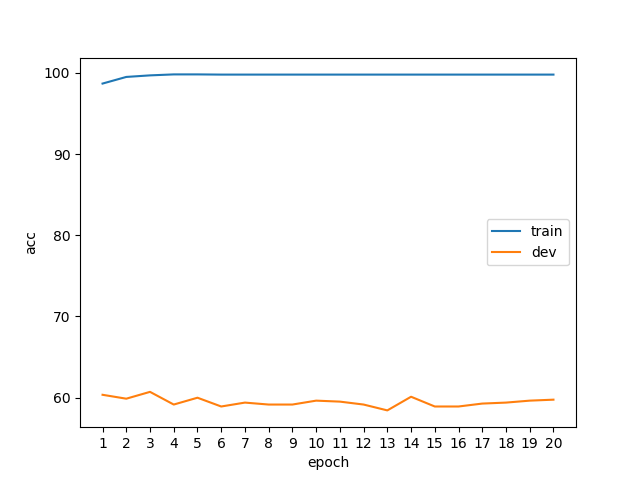

The table this chart was drawn from, first rows:
epoch, phase, acc
1, train, 98.68
1, dev, 60.34
2, train, 99.5
2, dev, 59.86
3, train, 99.69
3, dev, 60.7
4, train, 99.81
4, dev, 59.13
5, train, 99.81
5, dev, 59.98
6, train, 99.78
6, dev, 58.89
7, train, 99.78
7, dev, 59.38
8, train, 99.78
8, dev, 59.13
9, train, 99.78
9, dev, 59.13
10, train, 99.78
10, dev, 59.62
11, train, 99.78
11, dev, 59.5
12, train, 99.78
12, dev, 59.13
13, train, 99.78
13, dev, 58.41
14, train, 99.78
14, dev, 60.1
15, train, 99.78
15, dev, 58.89
16, train, 99.78
16, dev, 58.89
17, train, 99.78
17, dev, 59.25
18, train, 99.78
18, dev, 59.38
19, train, 99.78
19, dev, 59.62
20, train, 99.78
20, dev, 59.74
